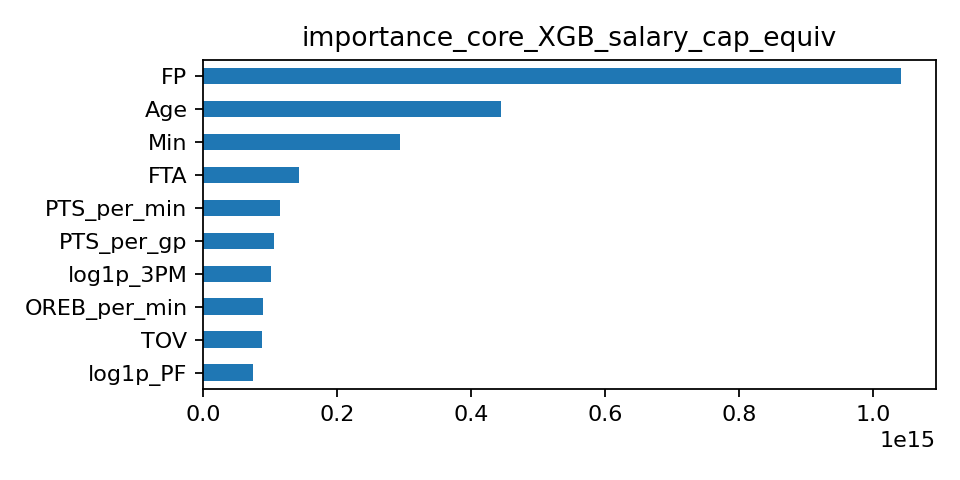

Data behind this chart, as committed beside it:
, importance
FP, 1041946919305216.0
Age, 444159714394112
Min, 294547078774784
FTA, 143812198400000
PTS_per_min, 114496462913536
PTS_per_gp, 105326758068224
log1p_3PM, 101915094417408
OREB_per_min, 89182873583616
TOV, 88613748473856
log1p_PF, 75165778051072
